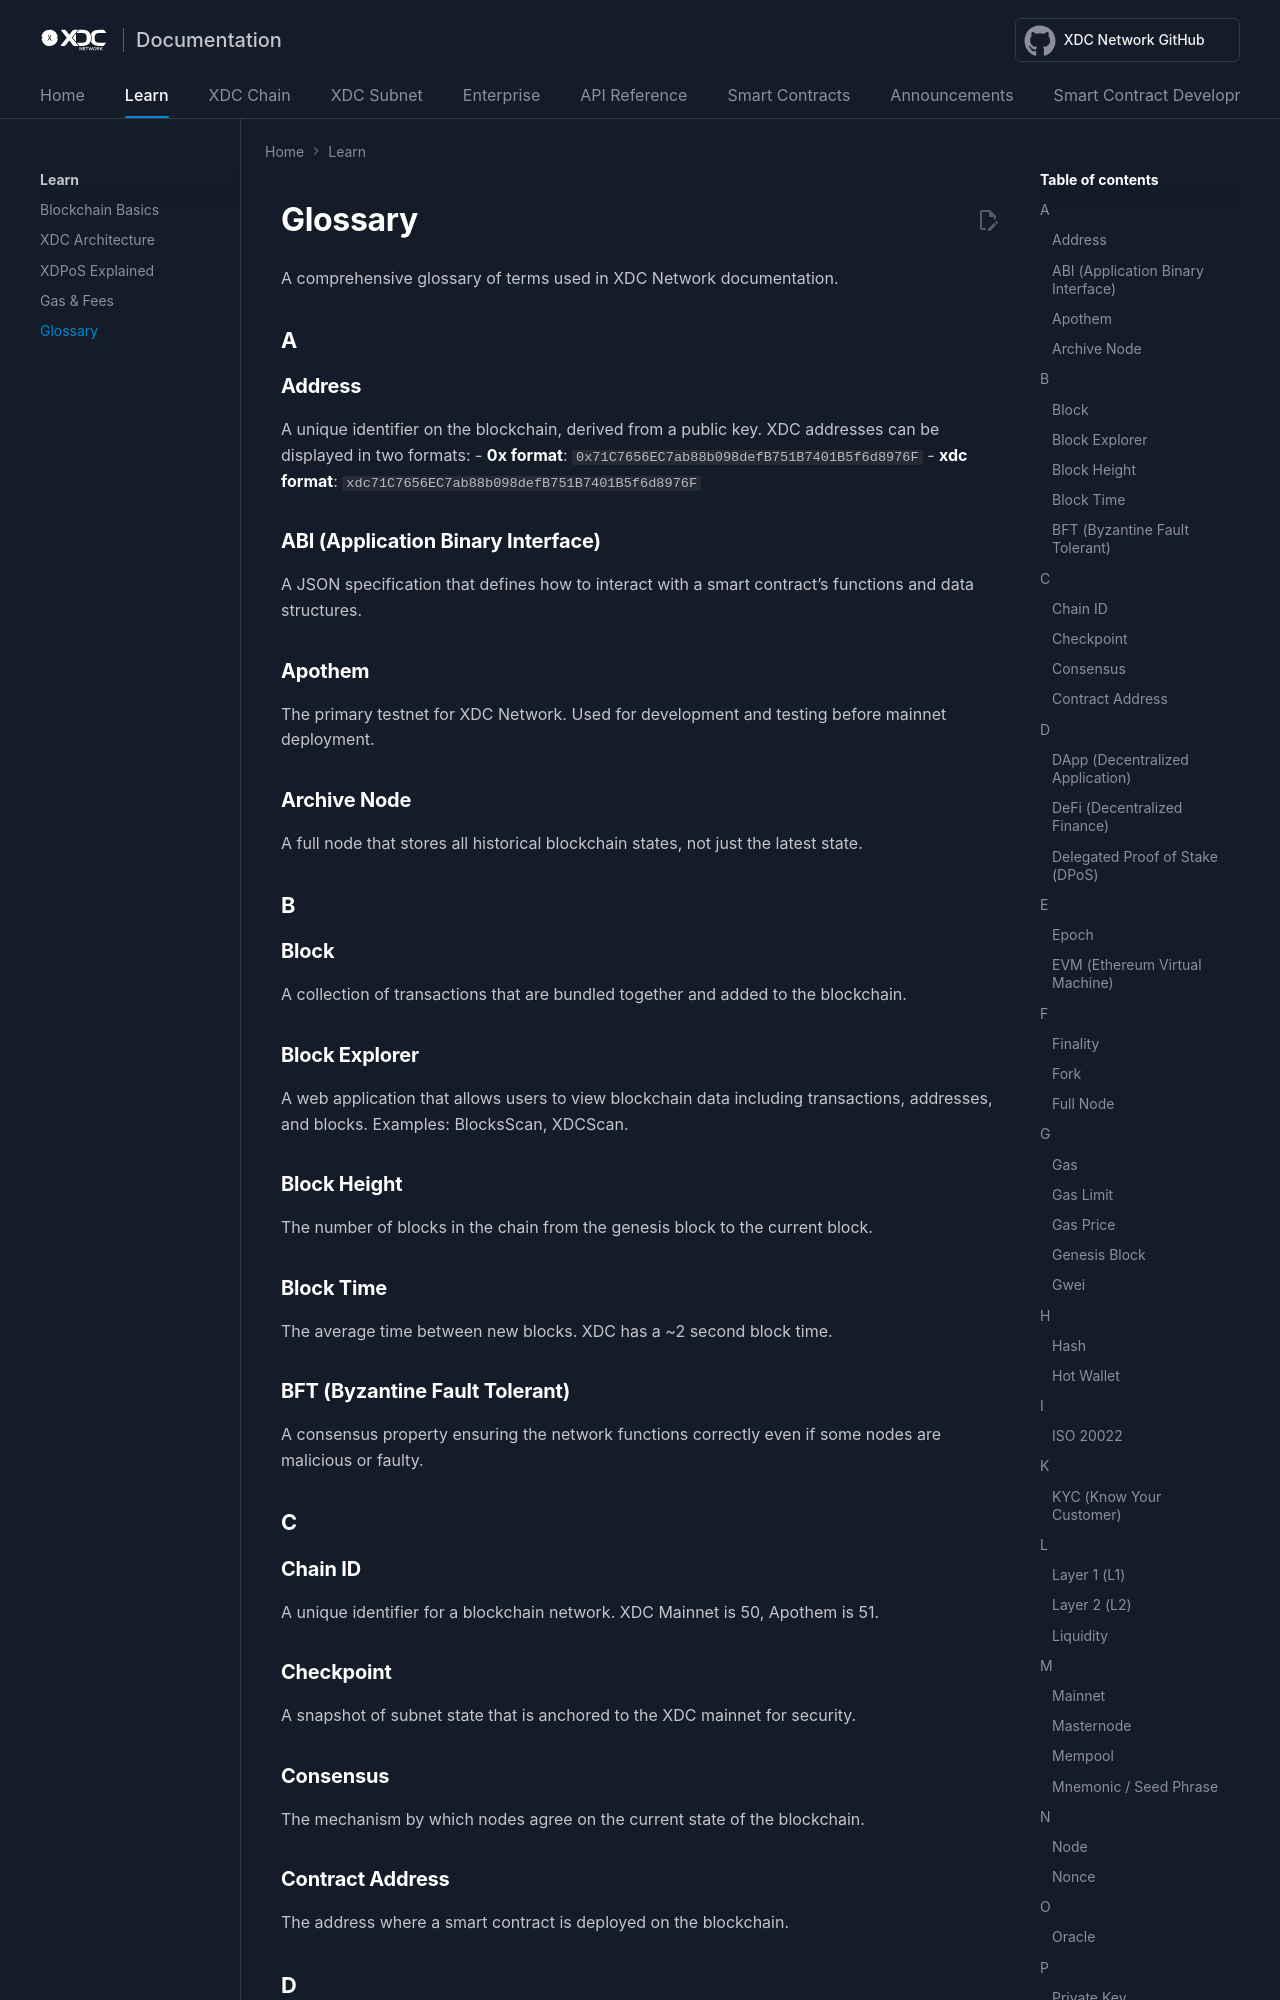

repository: XinFinOrg/Docs · page: learn/glossary/index.html · generator: mkdocs

# Glossary

A comprehensive glossary of terms used in XDC Network documentation.

## A

### Address
A unique identifier on the blockchain, derived from a public key. XDC addresses can be displayed in two formats:
- **0x format**: `0x71C7656EC7ab88b098defB751B7401B5f6d8976F`
- **xdc format**: `xdc71C7656EC7ab88b098defB751B7401B5f6d8976F`

### ABI (Application Binary Interface)
A JSON specification that defines how to interact with a smart contract's functions and data structures.

### Apothem
The primary testnet for XDC Network. Used for development and testing before mainnet deployment.

### Archive Node
A full node that stores all historical blockchain states, not just the latest state.

## B

### Block
A collection of transactions that are bundled together and added to the blockchain.

### Block Explorer
A web application that allows users to view blockchain data including transactions, addresses, and blocks. Examples: BlocksScan, XDCScan.

### Block Height
The number of blocks in the chain from the genesis block to the current block.

### Block Time
The average time between new blocks. XDC has a ~2 second block time.

### BFT (Byzantine Fault Tolerant)
A consensus property ensuring the network functions correctly even if some nodes are malicious or faulty.

## C

### Chain ID
A unique identifier for a blockchain network. XDC Mainnet is 50, Apothem is 51.
